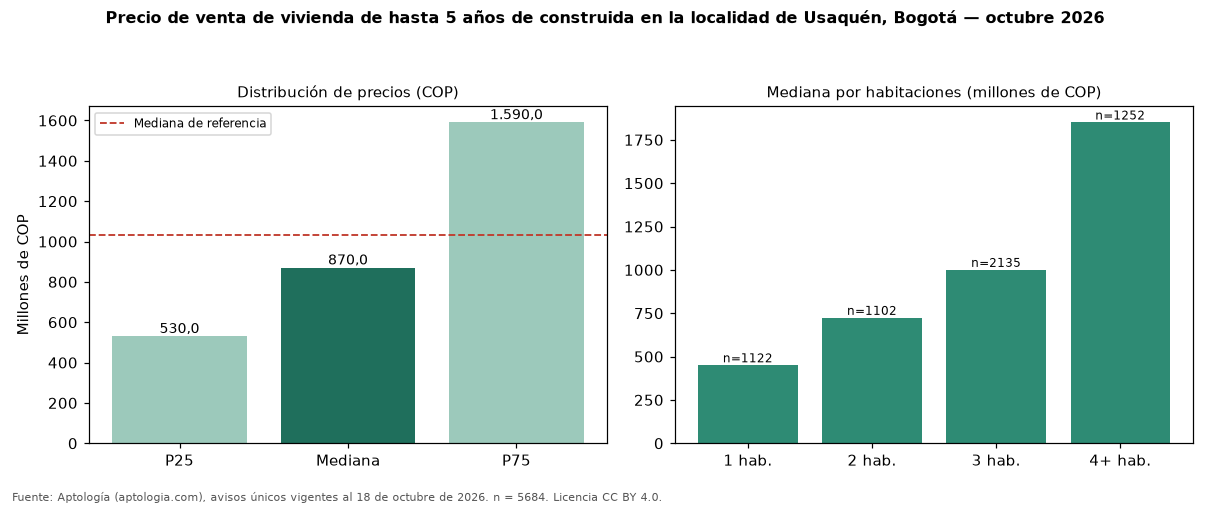

Source data for this figure (header and first rows):
seccion, metrica, valor_cop, n
precio, p25, 530000000, 5684
precio, mediana, 870000000, 5684
precio, p75, 1590000000, 5684
cop_por_m2, p25, 6086957, 5684
cop_por_m2, mediana, 7903226, 5684
cop_por_m2, p75, 10493800, 5684
area, area_mediana_m2, 119.0, 5684
habitaciones, 1, 450000000, 1122
habitaciones, 2, 723500000, 1102
habitaciones, 3, 1000000000, 2135
habitaciones, 4+, 1850000000, 1252
administracion, mediana, 800000, 4386
estrato, moda, 6, 
parqueadero, porcentaje_con_parqueadero, 89.5, 5684
referencia, mediana_referencia, 1030000000, 14884
referencia, mediana_cop_por_m2_referencia, 7391304, 14884
